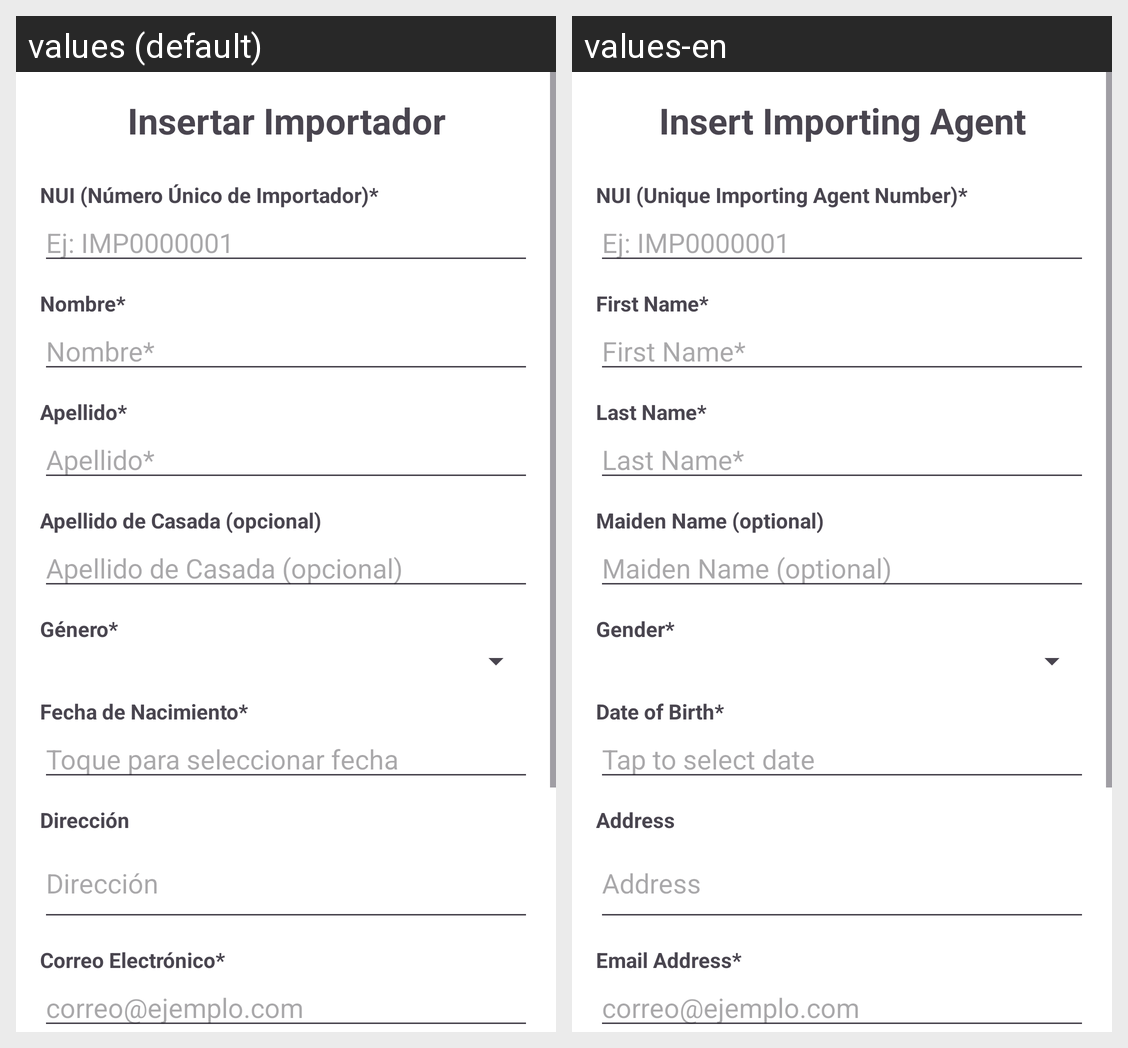

The same Android screen rendered under two of its app's locales, left to right. List the strings drawn on it with the default value and each locale's translation.
Android screen res/layout/activity_importador_insertar.xml rendered under 2 locales, left to right: values (default), values-en. Device: Nexus 5 (rendered at 1080×1920; each locale shown at half size, 540×960, under a caption strip naming it); theme Theme.Proyecto_PDM.
Strings drawn on this screen, with the default value and each locale's value (text and hints the layout hard-codes, and strings that could not be matched under every locale, appear in the picture but are not listed):

title_insert_importador
  values: Insertar Importador
  values-en: Insert Importing Agent

label_nui
  values: NUI (Número Único de Importador)*
  values-en: NUI (Unique Importing Agent Number)*

label_nombre
  values: Nombre*
  values-en: First Name*

label_apellido
  values: Apellido*
  values-en: Last Name*

label_apellido_casada
  values: Apellido de Casada (opcional)
  values-en: Maiden Name (optional)

label_genero
  values: Género*
  values-en: Gender*

label_fecha_nacimiento
  values: Fecha de Nacimiento*
  values-en: Date of Birth*

hint_fecha_nacimiento
  values: Toque para seleccionar fecha
  values-en: Tap to select date

label_direccion
  values: Dirección
  values-en: Address

label_correo
  values: Correo Electrónico*
  values-en: Email Address*
